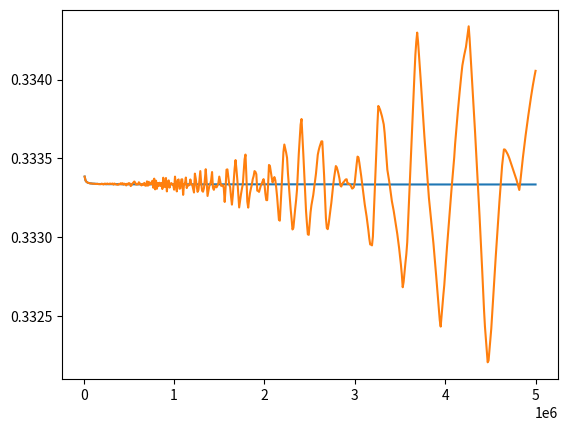

Write Python code to recreate this figure.
import pandas as pd
import numpy as np
import matplotlib.pyplot as plt 

doubles = np.array([0.333383, 0.333358, 0.333350, 0.333346, 0.333343, 0.333342, 0.333340, 0.333340, 0.333339, 0.333338, 0.333338, 0.333338, 0.333337, 0.333337, 0.333337, 0.333336, 0.333336, 0.333336, 0.333336, 0.333336, 0.333336, 0.333336, 0.333336, 0.333335, 0.333335, 0.333335, 0.333335, 0.333335, 0.333335, 0.333335, 0.333335, 0.333335, 0.333335, 0.333335, 0.333335, 0.333335, 0.333335, 0.333335, 0.333335, 0.333335, 0.333335, 0.333335, 0.333334, 0.333334, 0.333334, 0.333334, 0.333334, 0.333334, 0.333334, 0.333334, 0.333334, 0.333334, 0.333334, 0.333334, 0.333334, 0.333334, 0.333334, 0.333334, 0.333334, 0.333334, 0.333334, 0.333334, 0.333334, 0.333334, 0.333334, 0.333334, 0.333334, 0.333334, 0.333334, 0.333334, 0.333334, 0.333334, 0.333334, 0.333334, 0.333334, 0.333334, 0.333334, 0.333334, 0.333334, 0.333334, 0.333334, 0.333334, 0.333334, 0.333334, 0.333334, 0.333334, 0.333334, 0.333334, 0.333334, 0.333334, 0.333334, 0.333334, 0.333334, 0.333334, 0.333334, 0.333334, 0.333334, 0.333334, 0.333334, 0.333334, 0.333334, 0.333334, 0.333334, 0.333334, 0.333334, 0.333334, 0.333334, 0.333334, 0.333334, 0.333334, 0.333334, 0.333334, 0.333334, 0.333334, 0.333334, 0.333334, 0.333334, 0.333334, 0.333334, 0.333334, 0.333334, 0.333334, 0.333334, 0.333334, 0.333334, 0.333334, 0.333334, 0.333334, 0.333334, 0.333334, 0.333334, 0.333334, 0.333334, 0.333334, 0.333334, 0.333334, 0.333334, 0.333334, 0.333334, 0.333334, 0.333334, 0.333334, 0.333334, 0.333334, 0.333334, 0.333334, 0.333334, 0.333334, 0.333334, 0.333334, 0.333334, 0.333334, 0.333334, 0.333334, 0.333334, 0.333334, 0.333334, 0.333334, 0.333334, 0.333334, 0.333334, 0.333334, 0.333334, 0.333334, 0.333334, 0.333334, 0.333334, 0.333334, 0.333334, 0.333334, 0.333334, 0.333334, 0.333334, 0.333334, 0.333334, 0.333334, 0.333334, 0.333334, 0.333334, 0.333334, 0.333334, 0.333334, 0.333334, 0.333334, 0.333334, 0.333334, 0.333334, 0.333334, 0.333334, 0.333334, 0.333334, 0.333334, 0.333334, 0.333334, 0.333334, 0.333334, 0.333334, 0.333334, 0.333334, 0.333334, 0.333334, 0.333334, 0.333334, 0.333334, 0.333334, 0.333334, 0.333334, 0.333334, 0.333334, 0.333334, 0.333334, 0.333334, 0.333334, 0.333334, 0.333334, 0.333334, 0.333334, 0.333334, 0.333334, 0.333334, 0.333334, 0.333334, 0.333334, 0.333334, 0.333334, 0.333334, 0.333334, 0.333334, 0.333334, 0.333334, 0.333334, 0.333334, 0.333334, 0.333334, 0.333334, 0.333334, 0.333334, 0.333334, 0.333334, 0.333334, 0.333334, 0.333334, 0.333334, 0.333334, 0.333334, 0.333334, 0.333334, 0.333334, 0.333334, 0.333334, 0.333334, 0.333334, 0.333334, 0.333334, 0.333334, 0.333334, 0.333334, 0.333334, 0.333334, 0.333334, 0.333334, 0.333334, 0.333334, 0.333334, 0.333334, 0.333334, 0.333334, 0.333334, 0.333334, 0.333334, 0.333334, 0.333334, 0.333334, 0.333334, 0.333334, 0.333334, 0.333334, 0.333334, 0.333334, 0.333334, 0.333334, 0.333334, 0.333334, 0.333334, 0.333334, 0.333334, 0.333334, 0.333334, 0.333334, 0.333334, 0.333334, 0.333334, 0.333334, 0.333334, 0.333334, 0.333334, 0.333334, 0.333334, 0.333334, 0.333334, 0.333333, 0.333333, 0.333333, 0.333333, 0.333333, 0.333333, 0.333333, 0.333333, 0.333333, 0.333333, 0.333333, 0.333333, 0.333333, 0.333333, 0.333333, 0.333333, 0.333333, 0.333333, 0.333333, 0.333333, 0.333333, 0.333333, 0.333333, 0.333333, 0.333333, 0.333333, 0.333333, 0.333333, 0.333333, 0.333333, 0.333333, 0.333333, 0.333333, 0.333333, 0.333333, 0.333333, 0.333333, 0.333333, 0.333333, 0.333333, 0.333333, 0.333333, 0.333333, 0.333333, 0.333333, 0.333333, 0.333333, 0.333333, 0.333333, 0.333333, 0.333333, 0.333333, 0.333333, 0.333333, 0.333333, 0.333333, 0.333333, 0.333333, 0.333333, 0.333333, 0.333333, 0.333333, 0.333333, 0.333333, 0.333333, 0.333333, 0.333333, 0.333333, 0.333333, 0.333333, 0.333333, 0.333333, 0.333333, 0.333333, 0.333333, 0.333333, 0.333333, 0.333333, 0.333333, 0.333333, 0.333333, 0.333333, 0.333333, 0.333333, 0.333333, 0.333333, 0.333333, 0.333333, 0.333333, 0.333333, 0.333333, 0.333333, 0.333333, 0.333333, 0.333333, 0.333333, 0.333333, 0.333333, 0.333333, 0.333333, 0.333333, 0.333333, 0.333333, 0.333333, 0.333333, 0.333333, 0.333333, 0.333333, 0.333333, 0.333333, 0.333333, 0.333333, 0.333333, 0.333333, 0.333333, 0.333333, 0.333333, 0.333333, 0.333333, 0.333333, 0.333333, 0.333333, 0.333333, 0.333333, 0.333333, 0.333333, 0.333333, 0.333333, 0.333333, 0.333333, 0.333333, 0.333333, 0.333333, 0.333333, 0.333333, 0.333333, 0.333333, 0.333333, 0.333333, 0.333333, 0.333333, 0.333333, 0.333333, 0.333333, 0.333333, 0.333333, 0.333333, 0.333333, 0.333333, 0.333333, 0.333333, 0.333333, 0.333333, 0.333333, 0.333333, 0.333333, 0.333333, 0.333333, 0.333333, 0.333333, 0.333333, 0.333333, 0.333333, 0.333333, 0.333333, 0.333333, 0.333333, 0.333333, 0.333333, 0.333333, 0.333333, 0.333333, 0.333333, 0.333333, 0.333333, 0.333333, 0.333333, 0.333333, 0.333333, 0.333333, 0.333333, 0.333333, 0.333333, 0.333333, 0.333333, 0.333333, 0.333333, 0.333333, 0.333333, 0.333333, 0.333333, 0.333333, 0.333333, 0.333333, 0.333333, 0.333333, 0.333333, 0.333333, 0.333333, 0.333333])
floats = np.array([0.333383, 0.333358, 0.333350, 0.333346, 0.333343, 0.333342, 0.333340, 0.333339, 0.333339, 0.333338, 0.333338, 0.333337, 0.333337, 0.333336, 0.333337, 0.333336, 0.333335, 0.333335, 0.333335, 0.333338, 0.333335, 0.333333, 0.333338, 0.333338, 0.333335, 0.333339, 0.333337, 0.333335, 0.333339, 0.333337, 0.333337, 0.333339, 0.333332, 0.333339, 0.333335, 0.333333, 0.333332, 0.333331, 0.333337, 0.333334, 0.333341, 0.333334, 0.333341, 0.333332, 0.333338, 0.333335, 0.333327, 0.333338, 0.333334, 0.333342, 0.333339, 0.333323, 0.333329, 0.333339, 0.333346, 0.333352, 0.333344, 0.333332, 0.333334, 0.333333, 0.333347, 0.333340, 0.333331, 0.333327, 0.333337, 0.333331, 0.333343, 0.333326, 0.333325, 0.333353, 0.333325, 0.333350, 0.333332, 0.333344, 0.333335, 0.333357, 0.333312, 0.333370, 0.333302, 0.333357, 0.333306, 0.333343, 0.333324, 0.333344, 0.333324, 0.333342, 0.333304, 0.333376, 0.333318, 0.333318, 0.333374, 0.333289, 0.333346, 0.333359, 0.333313, 0.333338, 0.333342, 0.333333, 0.333332, 0.333300, 0.333383, 0.333328, 0.333289, 0.333361, 0.333365, 0.333306, 0.333309, 0.333365, 0.333366, 0.333267, 0.333337, 0.333337, 0.333377, 0.333310, 0.333330, 0.333327, 0.333330, 0.333365, 0.333336, 0.333332, 0.333308, 0.333282, 0.333402, 0.333368, 0.333320, 0.333286, 0.333299, 0.333362, 0.333418, 0.333340, 0.333293, 0.333287, 0.333309, 0.333362, 0.333430, 0.333352, 0.333260, 0.333291, 0.333324, 0.333336, 0.333361, 0.333412, 0.333312, 0.333299, 0.333320, 0.333325, 0.333315, 0.333326, 0.333342, 0.333383, 0.333354, 0.333325, 0.333324, 0.333329, 0.333309, 0.333222, 0.333315, 0.333427, 0.333429, 0.333380, 0.333332, 0.333317, 0.333255, 0.333205, 0.333266, 0.333357, 0.333435, 0.333488, 0.333429, 0.333361, 0.333271, 0.333187, 0.333231, 0.333270, 0.333304, 0.333333, 0.333409, 0.333493, 0.333523, 0.333385, 0.333225, 0.333186, 0.333238, 0.333279, 0.333307, 0.333331, 0.333366, 0.333386, 0.333418, 0.333413, 0.333398, 0.333294, 0.333292, 0.333286, 0.333306, 0.333326, 0.333337, 0.333354, 0.333367, 0.333337, 0.333275, 0.333234, 0.333233, 0.333328, 0.333457, 0.333452, 0.333415, 0.333378, 0.333346, 0.333365, 0.333380, 0.333361, 0.333313, 0.333255, 0.333182, 0.333108, 0.333103, 0.333210, 0.333327, 0.333437, 0.333540, 0.333587, 0.333562, 0.333535, 0.333502, 0.333402, 0.333328, 0.333252, 0.333176, 0.333116, 0.333047, 0.333057, 0.333120, 0.333178, 0.333233, 0.333299, 0.333415, 0.333530, 0.333624, 0.333713, 0.333749, 0.333641, 0.333526, 0.333405, 0.333279, 0.333165, 0.333085, 0.333016, 0.333013, 0.333088, 0.333156, 0.333202, 0.333235, 0.333266, 0.333310, 0.333359, 0.333402, 0.333460, 0.333522, 0.333550, 0.333572, 0.333590, 0.333607, 0.333607, 0.333502, 0.333391, 0.333262, 0.333120, 0.333056, 0.333049, 0.333080, 0.333129, 0.333172, 0.333216, 0.333274, 0.333326, 0.333373, 0.333414, 0.333450, 0.333442, 0.333422, 0.333398, 0.333370, 0.333327, 0.333320, 0.333335, 0.333345, 0.333350, 0.333359, 0.333365, 0.333366, 0.333336, 0.333339, 0.333337, 0.333330, 0.333320, 0.333307, 0.333310, 0.333317, 0.333350, 0.333408, 0.333461, 0.333510, 0.333505, 0.333471, 0.333432, 0.333389, 0.333342, 0.333293, 0.333243, 0.333205, 0.333169, 0.333131, 0.333088, 0.333042, 0.332990, 0.332952, 0.332951, 0.332946, 0.333002, 0.333146, 0.333291, 0.333432, 0.333569, 0.333712, 0.333832, 0.333821, 0.333807, 0.333788, 0.333767, 0.333741, 0.333715, 0.333660, 0.333582, 0.333500, 0.333426, 0.333392, 0.333355, 0.333313, 0.333267, 0.333227, 0.333198, 0.333166, 0.333130, 0.333090, 0.333056, 0.333018, 0.332976, 0.332929, 0.332879, 0.332824, 0.332761, 0.332680, 0.332714, 0.332776, 0.332835, 0.332890, 0.332966, 0.333101, 0.333242, 0.333379, 0.333513, 0.333645, 0.333777, 0.333906, 0.334033, 0.334156, 0.334239, 0.334298, 0.334238, 0.334158, 0.334075, 0.333989, 0.333900, 0.333813, 0.333726, 0.333638, 0.333560, 0.333487, 0.333410, 0.333330, 0.333247, 0.333190, 0.333137, 0.333081, 0.333021, 0.332958, 0.332892, 0.332824, 0.332754, 0.332681, 0.332614, 0.332543, 0.332470, 0.332430, 0.332500, 0.332568, 0.332633, 0.332694, 0.332777, 0.332858, 0.332935, 0.333010, 0.333086, 0.333160, 0.333233, 0.333303, 0.333370, 0.333434, 0.333506, 0.333592, 0.333663, 0.333731, 0.333797, 0.333861, 0.333921, 0.333980, 0.334037, 0.334089, 0.334122, 0.334153, 0.334181, 0.334207, 0.334252, 0.334297, 0.334338, 0.334261, 0.334164, 0.334064, 0.333969, 0.333873, 0.333774, 0.333672, 0.333567, 0.333462, 0.333356, 0.333246, 0.333135, 0.333020, 0.332902, 0.332782, 0.332659, 0.332533, 0.332430, 0.332357, 0.332281, 0.332203, 0.332214, 0.332280, 0.332344, 0.332417, 0.332511, 0.332606, 0.332699, 0.332791, 0.332880, 0.332967, 0.333053, 0.333138, 0.333222, 0.333302, 0.333381, 0.333454, 0.333506, 0.333556, 0.333555, 0.333548, 0.333538, 0.333527, 0.333514, 0.333499, 0.333482, 0.333466, 0.333449, 0.333429, 0.333413, 0.333398, 0.333381, 0.333361, 0.333340, 0.333317, 0.333298, 0.333344, 0.333399, 0.333452, 0.333504, 0.333553, 0.333600, 0.333645, 0.333689, 0.333731, 0.333772, 0.333812, 0.333852, 0.333890, 0.333927, 0.333962, 0.333995, 0.334026, 0.334055])

x = [0]*500
for i in range(0, 500):
    x[i] = (i+1)*10000

plt.plot(x, doubles)
plt.plot(x, floats)
plt.show()